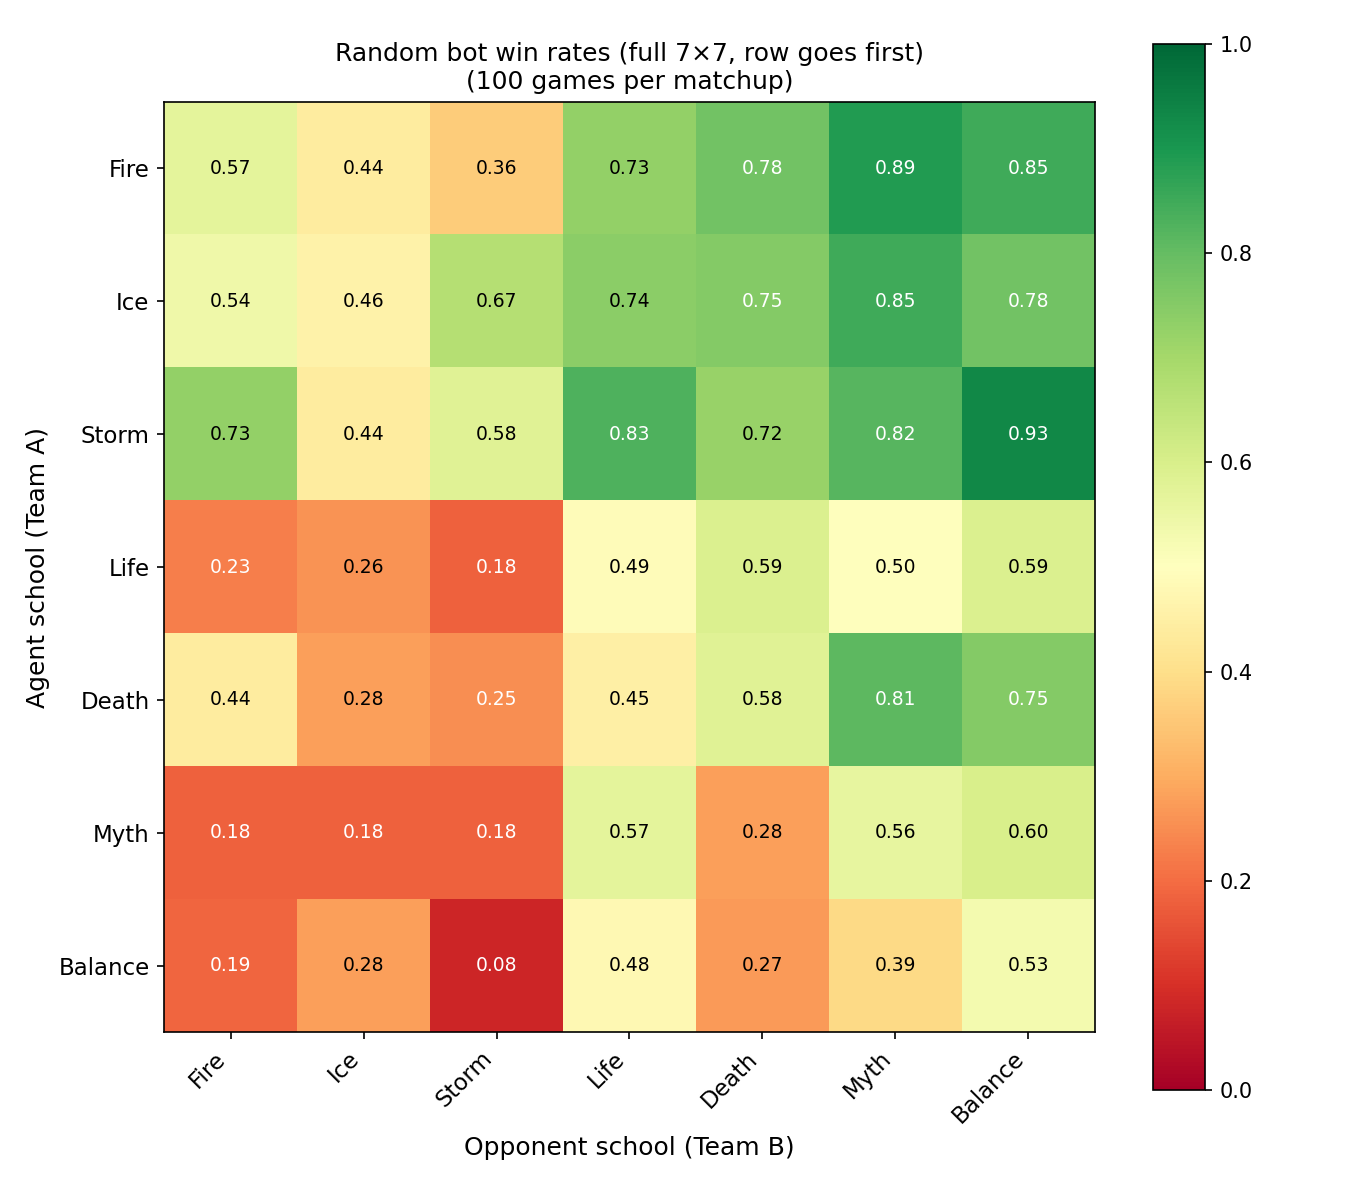

The data file committed next to this chart (first rows):
, Fire, Ice, Storm, Life, Death, Myth, Balance
Fire, 0.57, 0.44, 0.36, 0.73, 0.78, 0.89, 0.85
Ice, 0.54, 0.46, 0.67, 0.74, 0.75, 0.85, 0.78
Storm, 0.73, 0.44, 0.58, 0.83, 0.72, 0.82, 0.93
Life, 0.23, 0.26, 0.18, 0.49, 0.59, 0.50, 0.59
Death, 0.44, 0.28, 0.25, 0.45, 0.58, 0.81, 0.75
Myth, 0.18, 0.18, 0.18, 0.57, 0.28, 0.56, 0.60
Balance, 0.19, 0.28, 0.08, 0.48, 0.27, 0.39, 0.53
